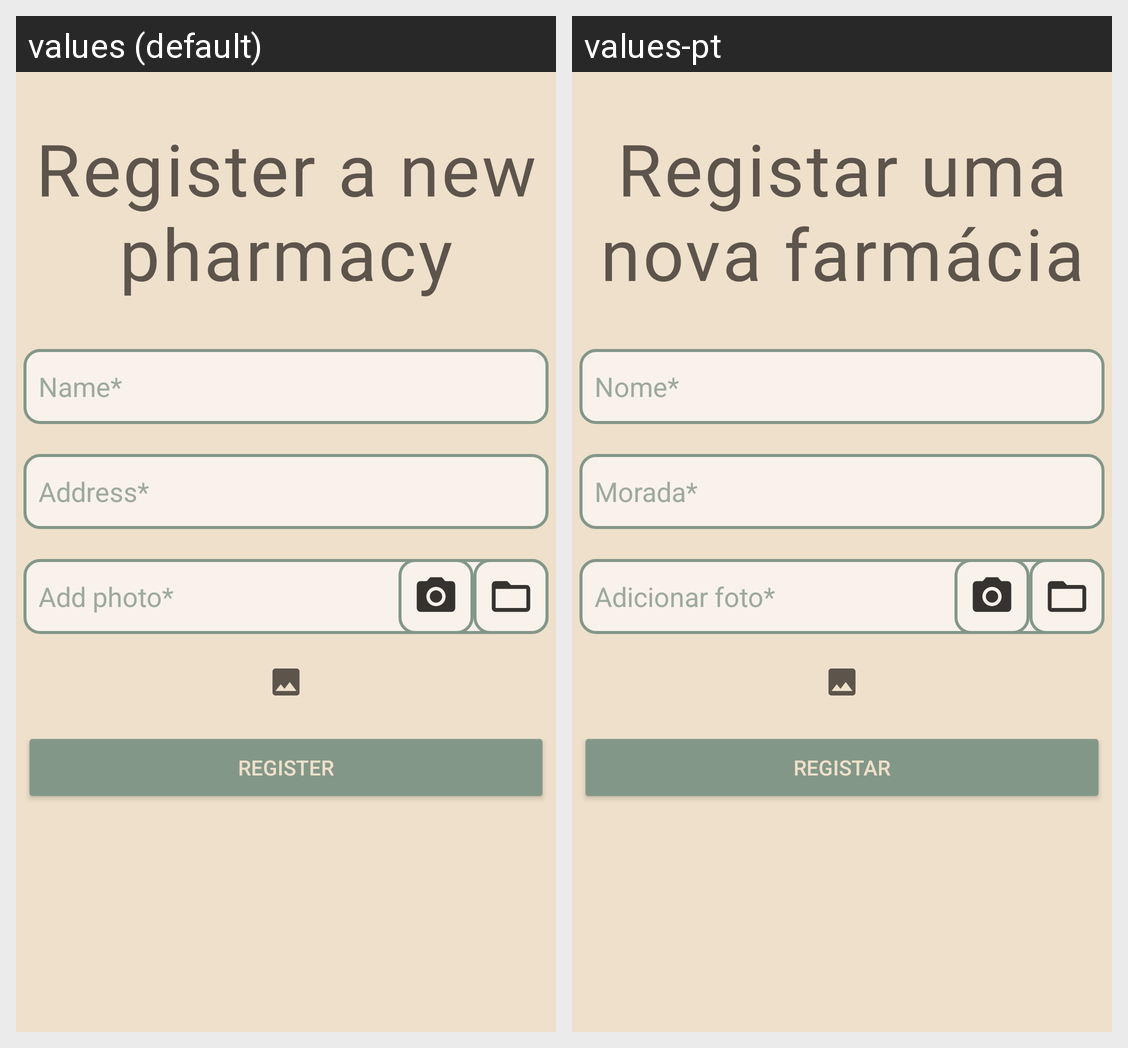

Here is an Android app screen in its default locale and in the app's own translations. Write out the translated-string differences for the strings that appear on this screen.
Android screen res/layout/activity_add_pharmacy.xml rendered under 2 locales, left to right: values (default), values-pt. Device: Nexus 5 (rendered at 1080×1920; each locale shown at half size, 540×960, under a caption strip naming it); theme Theme.MyApplication.
Strings drawn on this screen, with the default value and each locale's value (text and hints the layout hard-codes, and strings that could not be matched under every locale, appear in the picture but are not listed):

register_a_new_pharmacy
  values: Register a new pharmacy
  values-pt: Registar uma nova farmácia

name_field
  values: Name*
  values-pt: Nome*

address_field
  values: Address*
  values-pt: Morada*

photo_field
  values: Add photo*
  values-pt: Adicionar foto*

register
  values: Register
  values-pt: Registar
